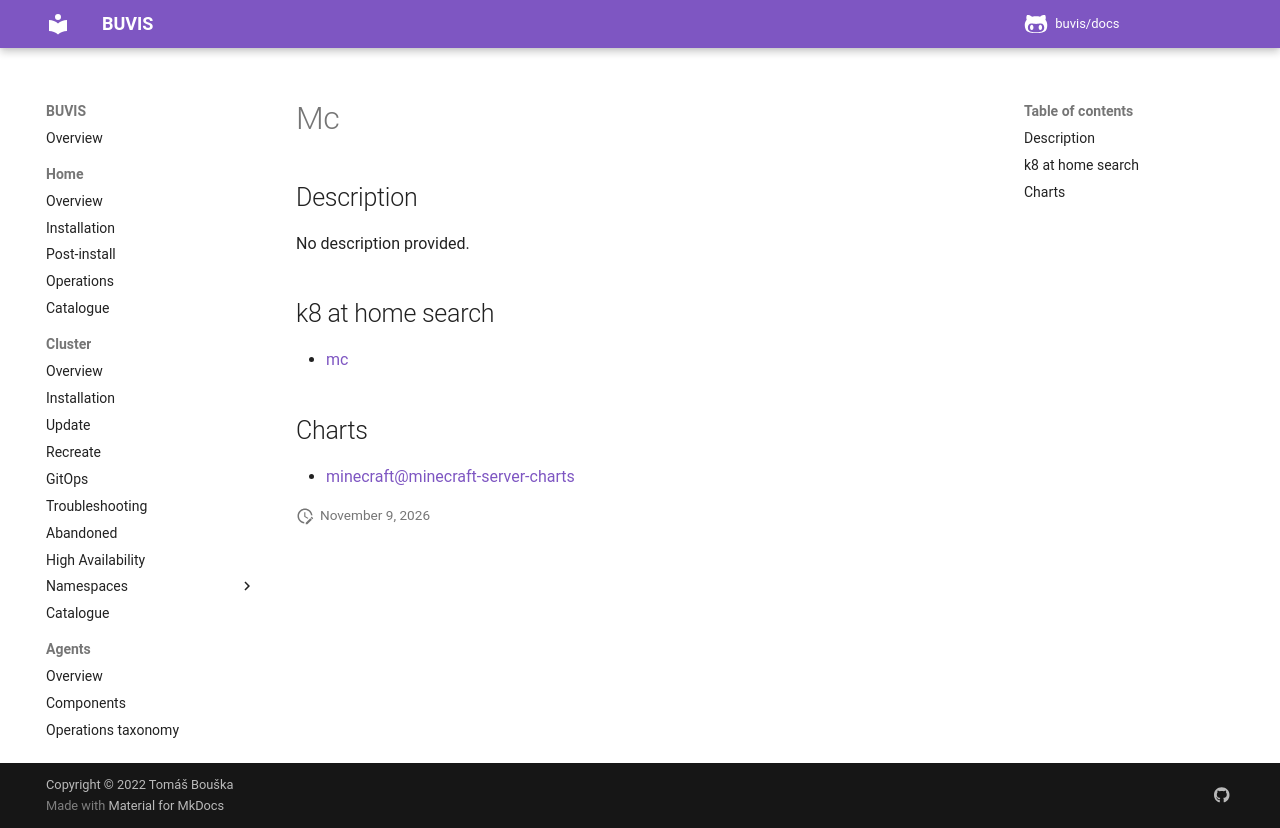

repository: buvis/docs · page: cluster/catalogue/mc/index.html · generator: mkdocs

# Mc

## Description

No description provided.

## k8 at home search

- [mc](https://nanne.dev/k8s-at-home-search/#/mc)

## Charts

- [minecraft@minecraft-server-charts](https://itzg.github.io/minecraft-server-charts/)
